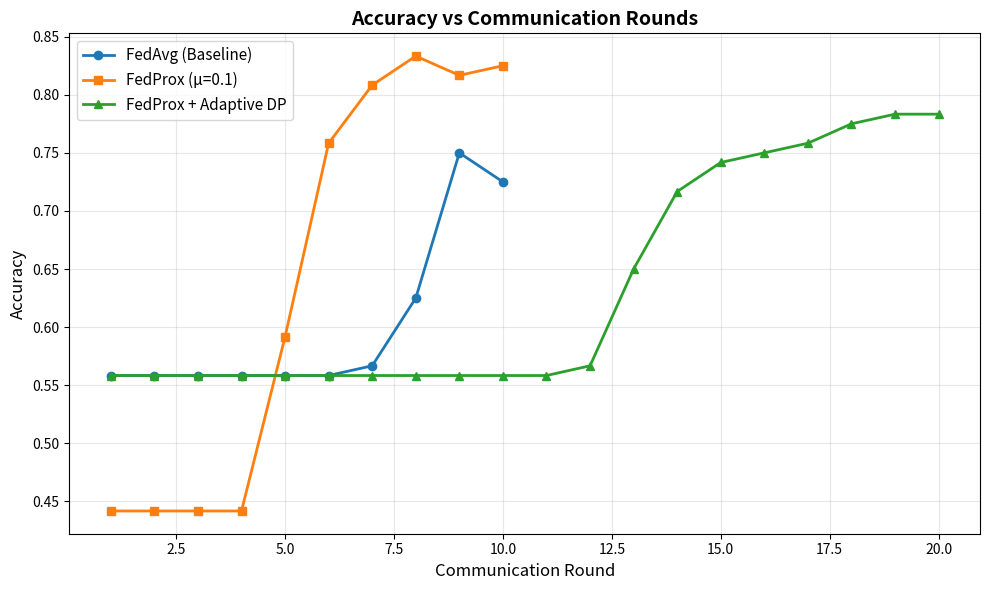

The script that saved this image: (Note: this script raises an exception after producing the figure.)
import matplotlib.pyplot as plt
import numpy as np

# ── Figure 1: Accuracy Comparison (FedAvg vs FedProx vs FedProx+DP) ──
rounds_10 = list(range(1, 11))
fedavg_acc = [0.5583, 0.5583, 0.5583, 0.5583, 0.5583, 0.5583, 0.5667, 0.6250, 0.7500, 0.7250]
fedprox_acc = [0.4417, 0.4417, 0.4417, 0.4417, 0.5917, 0.7583, 0.8083, 0.8333, 0.8167, 0.8250]

rounds_20 = list(range(1, 21))
fedprox_dp_acc = [0.5583, 0.5583, 0.5583, 0.5583, 0.5583, 0.5583, 0.5583, 0.5583, 0.5583, 0.5583,
                  0.5583, 0.5667, 0.6500, 0.7167, 0.7417, 0.7500, 0.7583, 0.7750, 0.7833, 0.7833]

plt.figure(figsize=(10, 6))
plt.plot(rounds_10, fedavg_acc, marker='o', label='FedAvg (Baseline)', linewidth=2)
plt.plot(rounds_10, fedprox_acc, marker='s', label='FedProx (μ=0.1)', linewidth=2)
plt.plot(rounds_20, fedprox_dp_acc, marker='^', label='FedProx + Adaptive DP', linewidth=2)
plt.xlabel('Communication Round', fontsize=12)
plt.ylabel('Accuracy', fontsize=12)
plt.title('Accuracy vs Communication Rounds', fontsize=14, fontweight='bold')
plt.legend(fontsize=11)
plt.grid(True, alpha=0.3)
plt.tight_layout()
plt.savefig('../results/fig1_accuracy_comparison.png', dpi=300)
plt.close()
print("Saved: fig1_accuracy_comparison.png")

# ── Figure 2: Privacy Budget (Epsilon) vs Rounds ──
epsilon_values = [5.7986, 6.0224, 6.2615, 6.5175, 6.7918, 7.0864, 7.4031, 7.7444, 8.1127, 8.5109,
                  8.9423, 9.4106, 9.9202, 10.4759, 11.0833, 11.7490, 12.4804, 13.2863, 14.1769, 15.1642]

plt.figure(figsize=(10, 6))
plt.plot(rounds_20, epsilon_values, marker='o', color='darkred', linewidth=2)
plt.axhline(y=10, color='green', linestyle='--', label='Target threshold (ε=10)')
plt.xlabel('Communication Round', fontsize=12)
plt.ylabel('Privacy Budget (ε)', fontsize=12)
plt.title('Privacy Budget Consumption Over Training Rounds', fontsize=14, fontweight='bold')
plt.legend(fontsize=11)
plt.grid(True, alpha=0.3)
plt.tight_layout()
plt.savefig('../results/fig2_privacy_budget.png', dpi=300)
plt.close()
print("Saved: fig2_privacy_budget.png")

# ── Figure 3: Federated SHAP Feature Importance ──
features = ['exang', 'cp', 'sex', 'thalach', 'oldpeak', 'restecg', 'fbs', 'chol', 'age', 'trestbps']
shap_values = [0.2914, 0.0450, 0.0337, 0.0335, 0.0172, 0.0101, 0.0043, 0.0023, 0.0022, 0.0020]

plt.figure(figsize=(10, 6))
colors = plt.cm.viridis(np.linspace(0.2, 0.8, len(features)))
plt.barh(features[::-1], shap_values[::-1], color=colors)
plt.xlabel('Mean |SHAP Value|', fontsize=12)
plt.title('Global Federated SHAP Feature Importance', fontsize=14, fontweight='bold')
plt.grid(True, alpha=0.3, axis='x')
plt.tight_layout()
plt.savefig('../results/fig3_federated_shap.png', dpi=300)
plt.close()
print("Saved: fig3_federated_shap.png")

# ── Figure 4: Fairness Comparison ──
groups_gender = ['Cleveland\nFemale', 'Cleveland\nMale', 'Hungarian\nFemale', 'Hungarian\nMale']
acc_gender = [0.8144, 0.6796, 0.8642, 0.7934]

groups_age = ['Cleveland\nYoung', 'Cleveland\nMiddle', 'Cleveland\nOld',
               'Hungarian\nYoung', 'Hungarian\nMiddle', 'Hungarian\nOld']
acc_age = [0.8413, 0.6982, 0.6761, 0.8475, 0.8026, 0.8072]

fig, axes = plt.subplots(1, 2, figsize=(14, 6))

axes[0].bar(groups_gender, acc_gender, color=['#FF9999', '#66B2FF', '#FF9999', '#66B2FF'])
axes[0].set_ylabel('Accuracy', fontsize=12)
axes[0].set_title('Fairness: Accuracy by Gender', fontsize=13, fontweight='bold')
axes[0].set_ylim(0, 1)
axes[0].grid(True, alpha=0.3, axis='y')
axes[0].axhline(y=0.05, color='gray', linestyle=':', alpha=0)

axes[1].bar(groups_age, acc_age, color=['#90EE90', '#FFD700', '#FF6961', '#90EE90', '#FFD700', '#FF6961'])
axes[1].set_ylabel('Accuracy', fontsize=12)
axes[1].set_title('Fairness: Accuracy by Age Group', fontsize=13, fontweight='bold')
axes[1].set_ylim(0, 1)
axes[1].grid(True, alpha=0.3, axis='y')

plt.tight_layout()
plt.savefig('../results/fig4_fairness_comparison.png', dpi=300)
plt.close()
print("Saved: fig4_fairness_comparison.png")

print("\nAll figures saved to results/ folder!")
